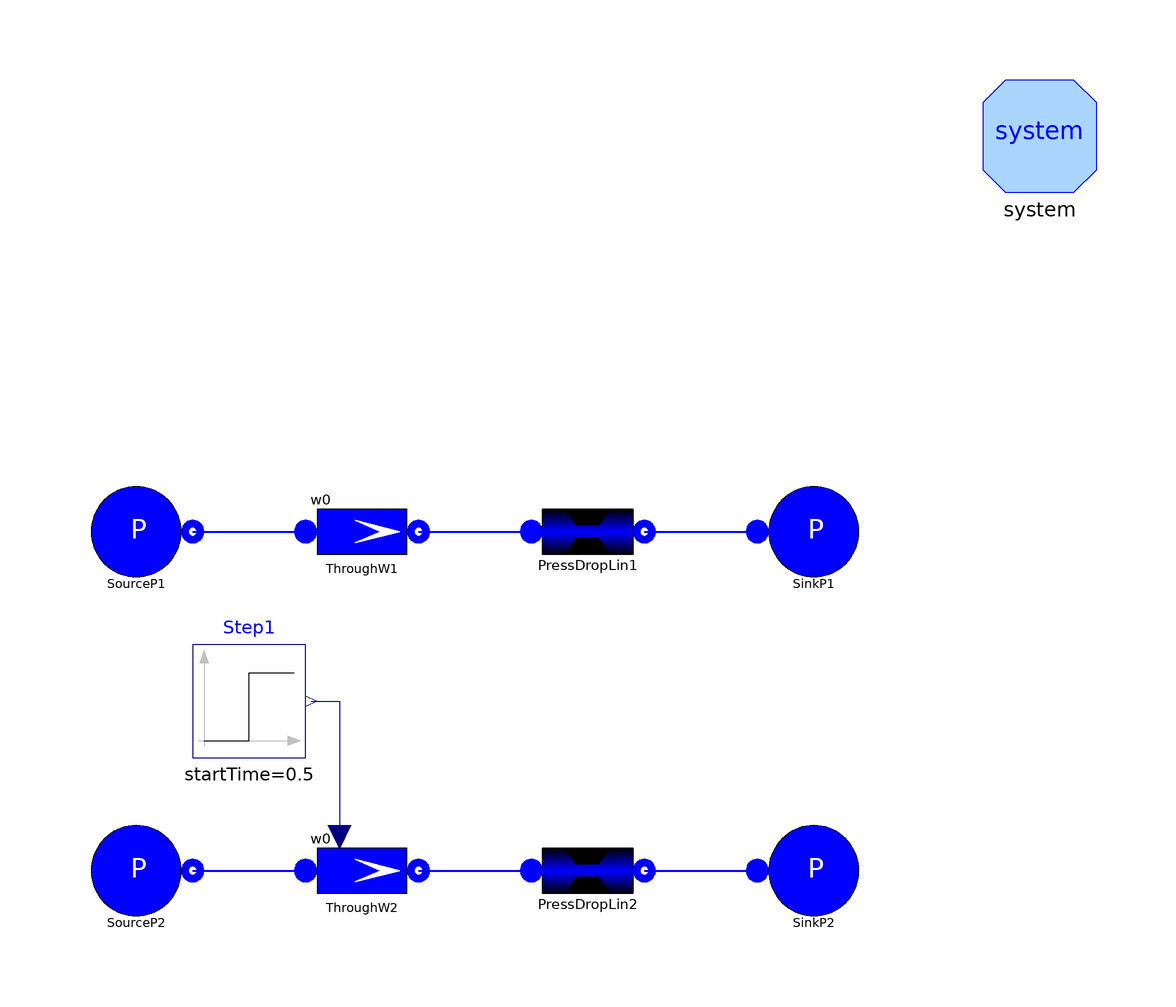

The Modelica model whose source follows is shown above as a component diagram (icons at their Placement, wires along their Line points).

model TestThroughMassFlow "Test of the ThroughMassFlow component"
      extends Modelica.Icons.Example;

      FluidPh.SourcePressure
                    SourceP1 annotation (Placement(transformation(extent={{-80,
                10},{-60,30}}, rotation=0)));
      FluidPh.PressDropLin PressDropLin1(R=1e5/1) annotation (Placement(
            transformation(extent={{0,10},{20,30}}, rotation=0)));
      FluidPh.ThroughMassFlow
                     ThroughW1(w0=2) annotation (Placement(transformation(
              extent={{-40,10},{-20,30}}, rotation=0)));
      FluidPh.SinkPressure
                  SinkP1 annotation (Placement(transformation(extent={{40,10},{
                60,30}}, rotation=0)));
      FluidPh.SourcePressure
                    SourceP2 annotation (Placement(transformation(extent={{-80,
                -50},{-60,-30}}, rotation=0)));
      FluidPh.PressDropLin PressDropLin2(R=1e5/1) annotation (Placement(
            transformation(extent={{0,-50},{20,-30}}, rotation=0)));
      FluidPh.ThroughMassFlow
                     ThroughW2(w0=2, use_in_w0=true)
                                     annotation (Placement(transformation(
              extent={{-40,-50},{-20,-30}}, rotation=0)));
      FluidPh.SinkPressure
                  SinkP2 annotation (Placement(transformation(extent={{40,-50},
                {60,-30}}, rotation=0)));
      Modelica.Blocks.Sources.Step Step1(
        height=1,
        offset=2,
        startTime=0.5) annotation (Placement(transformation(extent={{-60,-20},{
                -40,0}}, rotation=0)));
      inner System system
        annotation (Placement(transformation(extent={{80,80},{100,100}})));
    equation
      connect(ThroughW1.outlet, PressDropLin1.inlet) annotation (Line(
          points={{-20,20},{0,20}},
          color={0,0,255},
          thickness=0.5));
      connect(SourceP1.flange, ThroughW1.inlet) annotation (Line(
          points={{-60,20},{-40,20}},
          color={0,0,255},
          thickness=0.5));
      connect(PressDropLin1.outlet, SinkP1.flange) annotation (Line(
          points={{20,20},{40,20}},
          color={0,0,255},
          thickness=0.5));
      connect(ThroughW2.outlet, PressDropLin2.inlet) annotation (Line(
          points={{-20,-40},{0,-40}},
          color={0,0,255},
          thickness=0.5));
      connect(SourceP2.flange, ThroughW2.inlet) annotation (Line(
          points={{-60,-40},{-40,-40}},
          color={0,0,255},
          thickness=0.5));
      connect(PressDropLin2.outlet, SinkP2.flange) annotation (Line(
          points={{20,-40},{40,-40}},
          color={0,0,255},
          thickness=0.5));
      connect(Step1.y, ThroughW2.in_w0) annotation (Line(points={{-39,-10},{-34,
              -10},{-34,-34}}, color={0,0,127}));
      annotation (Diagram(graphics), Documentation(revisions="<html>
<ul>
<li><i>1 Oct 2003</i>
    by <a href=\"mailto:francesco.casella@polimi.it\">Francesco
Casella</a>:<br>
       First release.</li>
</ul>
</html>"));
    end TestThroughMassFlow;